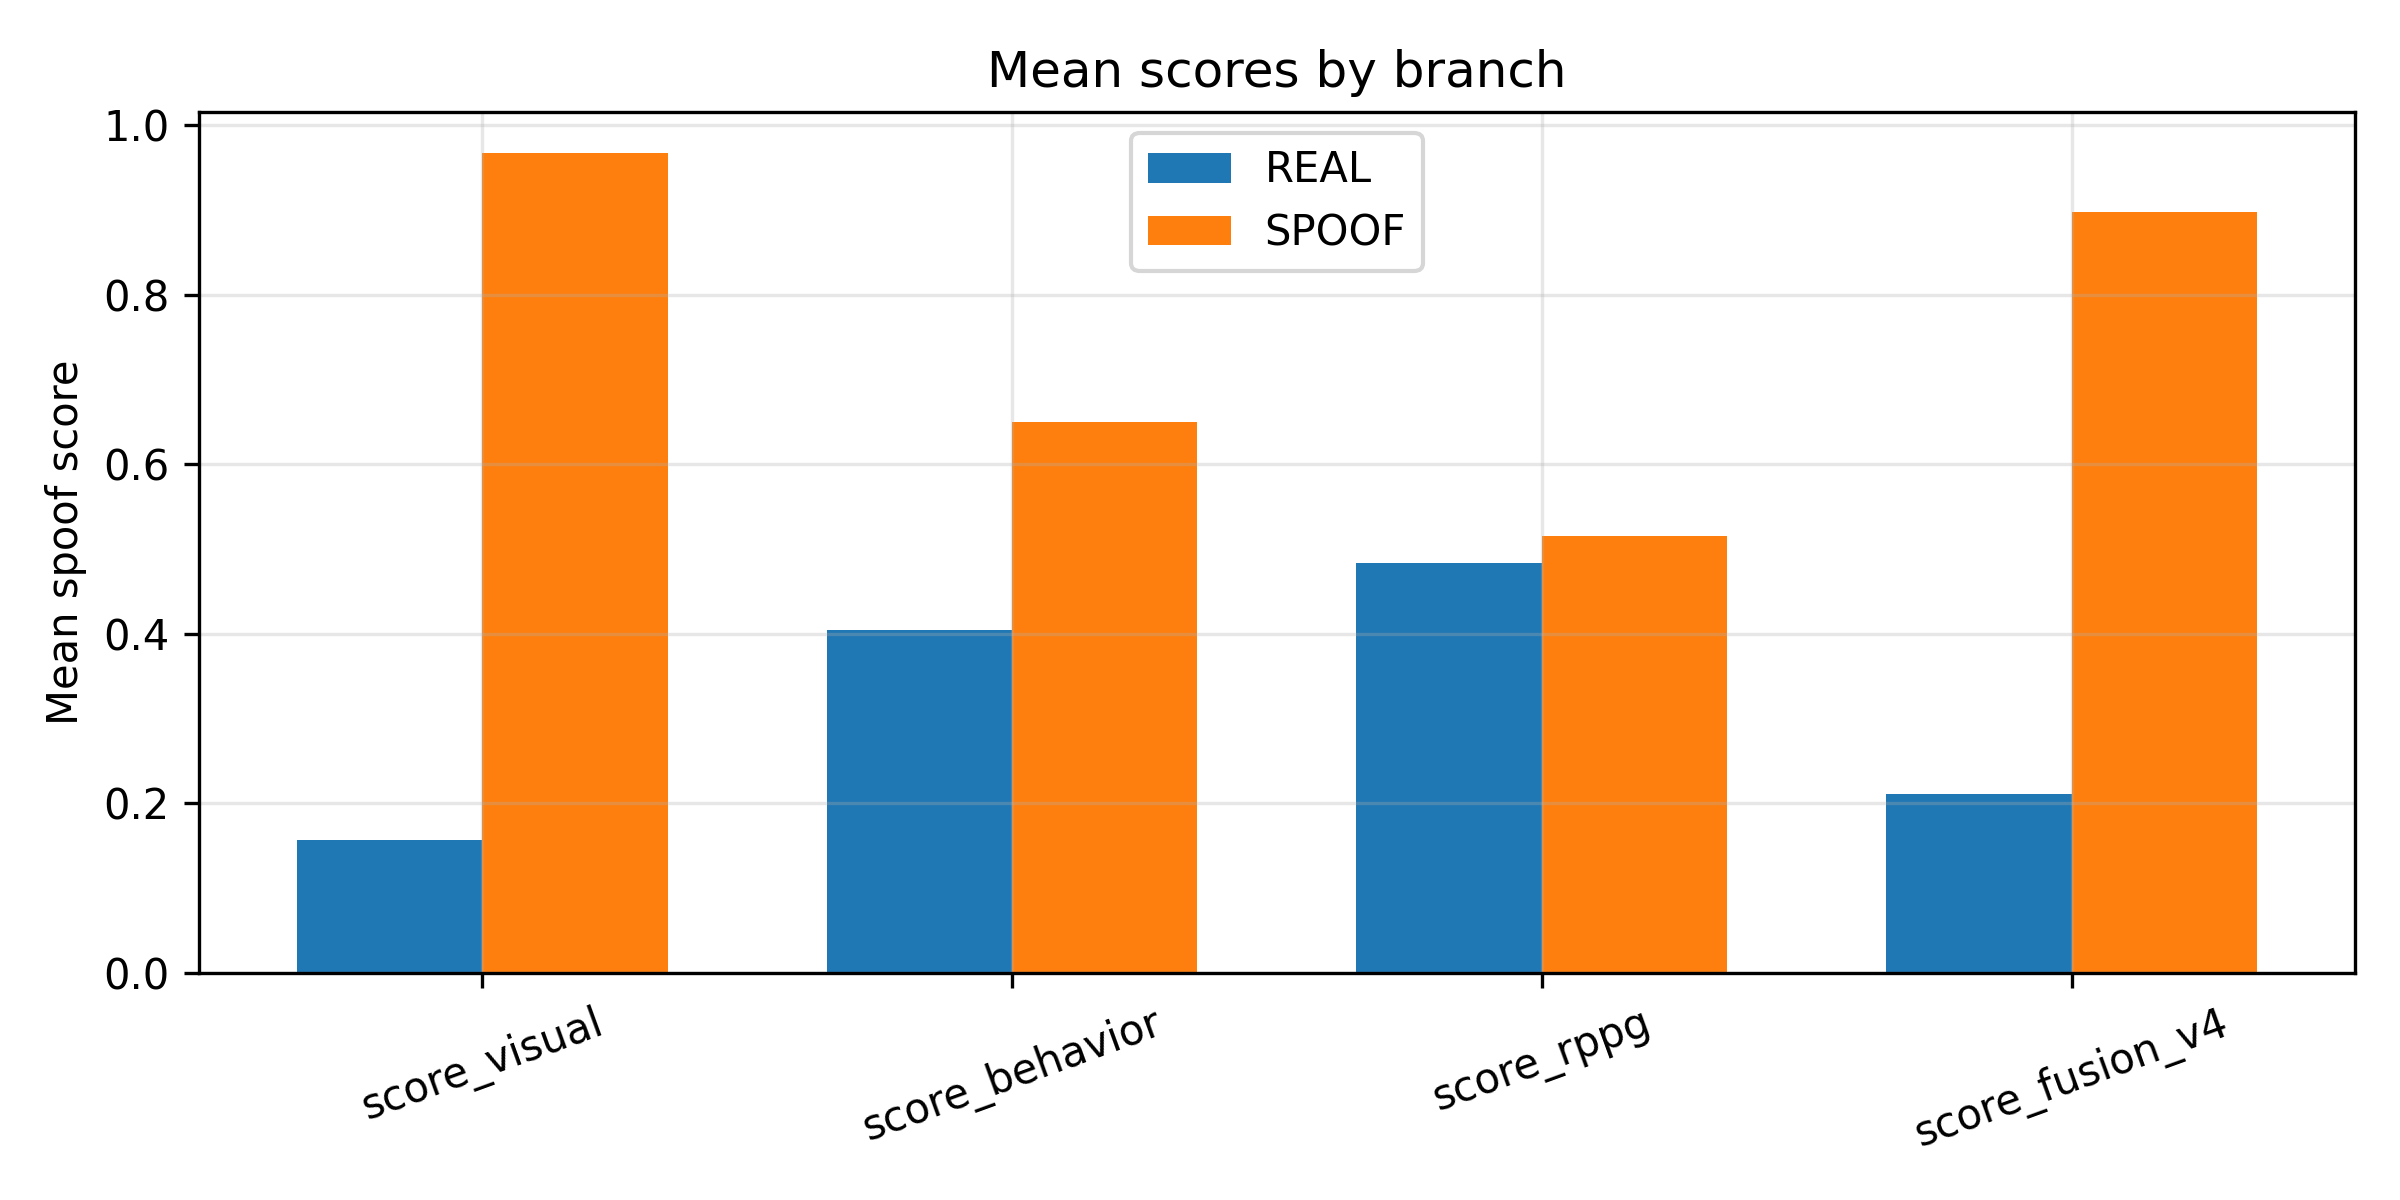

Values plotted in this chart, from the file beside it:
score_type, REAL_mean, SPOOF_mean, REAL_std, SPOOF_std
score_visual, 0.1571, 0.9675, 0.324, 0.1394
score_behavior, 0.4043, 0.6505, 0.1986, 0.1839
score_rppg, 0.4831, 0.5151, 0.05279, 0.0734
score_fusion_v4, 0.2105, 0.8973, 0.2568, 0.1159
